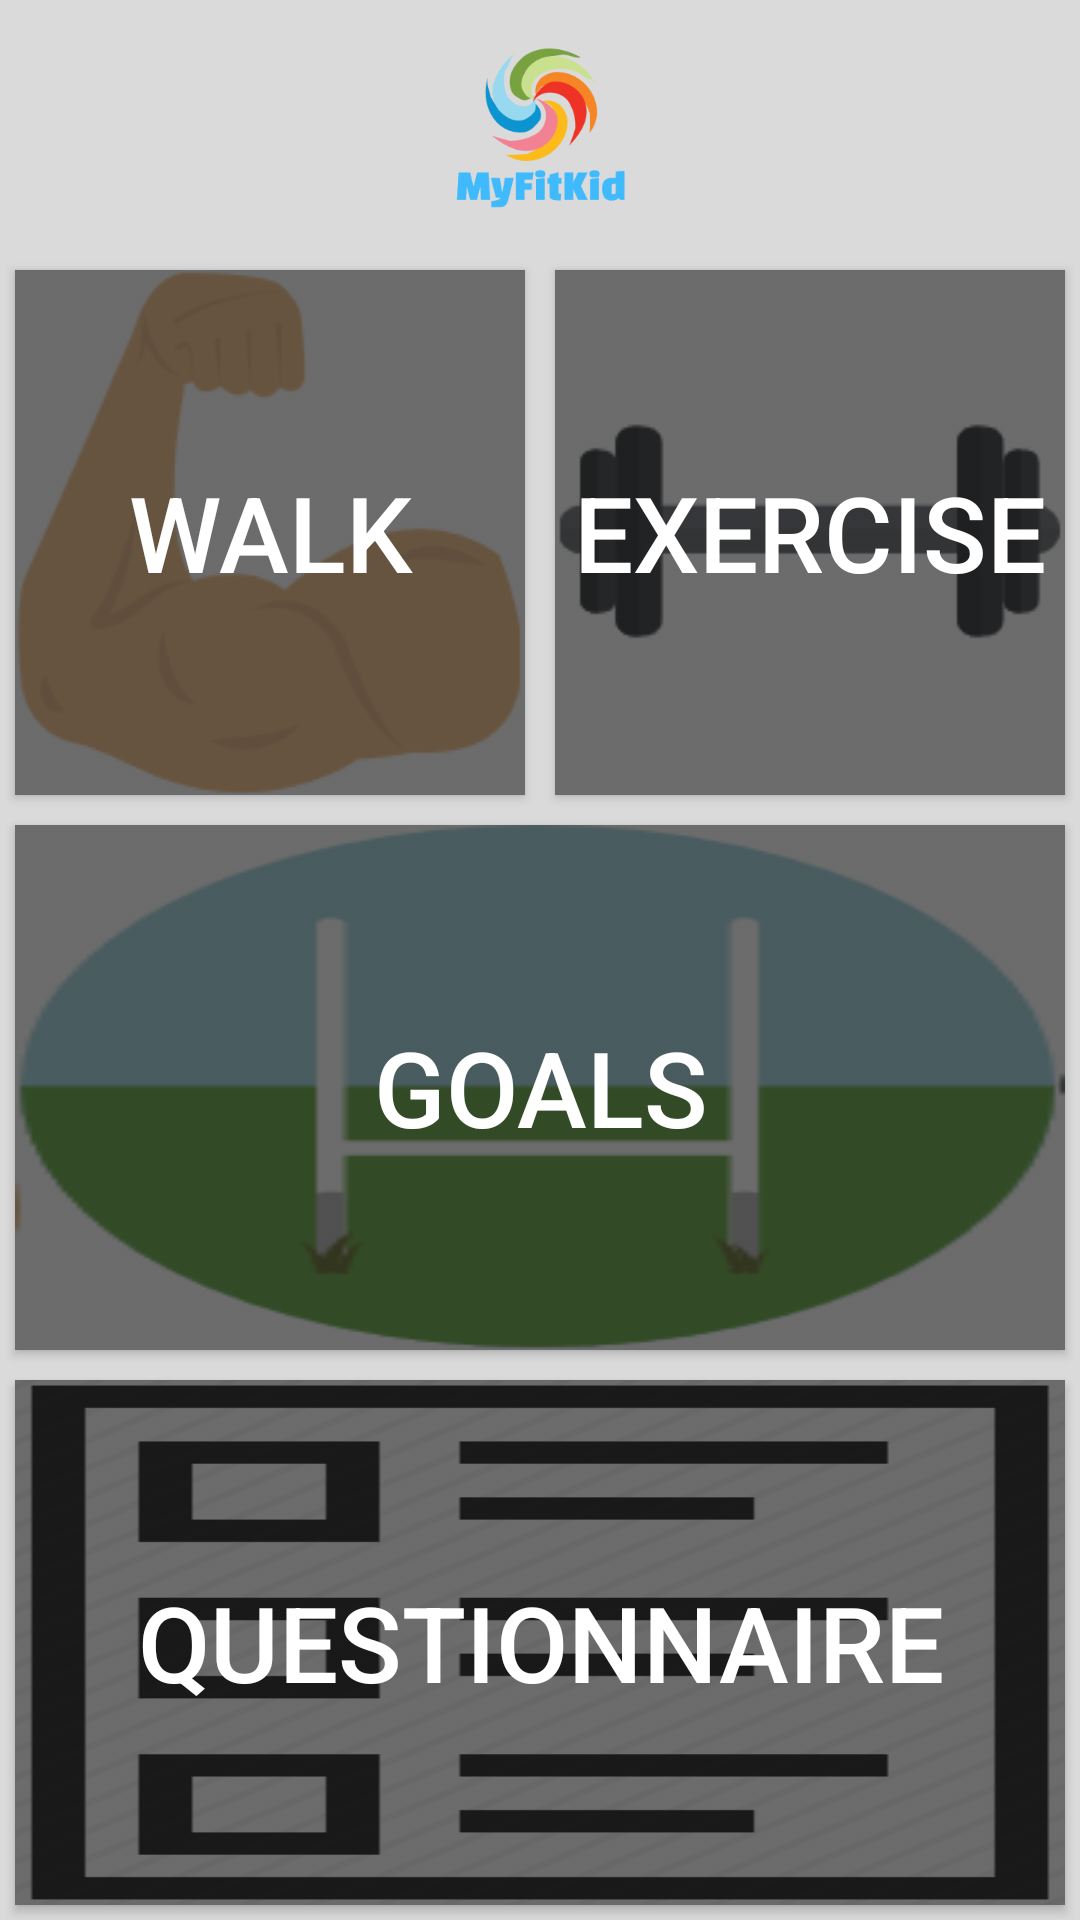

Write the Android layout XML for this screen, with the resource values it uses.
<!-- AndroidManifest.xml: application theme AppTheme -->
<!-- res/layout/home.xml -->
<?xml version="1.0" encoding="utf-8"?>
<LinearLayout xmlns:android="http://schemas.android.com/apk/res/android"
    xmlns:tools="http://schemas.android.com/tools"
    android:layout_width="match_parent"
    android:layout_height="match_parent"
    android:orientation="vertical"
    android:background="#dadada"
    tools:context=".HomeActivity">
<RelativeLayout
    android:layout_width="match_parent"
    android:layout_height="85dp">
    <ImageView
        android:layout_width="wrap_content"
        android:layout_height="wrap_content"
        android:id="@+id/imageView3"
        android:src="@drawable/logosmall"
        android:layout_alignParentRight="true"
        android:layout_alignParentEnd="true"
        android:layout_alignParentLeft="true"
        android:layout_alignParentStart="true"
        android:background="#dadada"
        android:layout_alignParentTop="true"
        android:layout_alignParentBottom="true"
        android:scaleType="center" />

</RelativeLayout>
    <LinearLayout
        android:layout_width="match_parent"
        android:layout_height="0dip"
        android:orientation="horizontal"
        android:layout_weight="1" >

        <Button
            android:layout_width="0dip"
            android:layout_height="match_parent"
            android:layout_weight="1"
            android:scaleType="fitCenter"
            android:background="@drawable/muscle"
            android:contextClickable="false"
            android:text="Walk"
            android:backgroundTint="#a0141414"
            android:backgroundTintMode="src_over"
            android:textColor="#ffffff"
            android:textSize="35dp"
            android:id="@+id/walkBtn"
            android:layout_margin="5dp"/>

        <Button
            android:layout_width="0dip"
            android:layout_height="match_parent"
            android:layout_weight="1"
            android:background="@drawable/weight"
            android:backgroundTintMode="src_over"
            android:backgroundTint="#a0141414"
            android:textColor="#ffffff"
            android:text="Exercise"
            android:textSize="35dp"
            android:id="@+id/exerciseBtn"
            android:layout_margin="5dp"/>
    </LinearLayout>

    <LinearLayout
        android:layout_width="match_parent"
        android:layout_height="0dip"
        android:orientation="horizontal"
        android:layout_weight="1" >

        <Button
            android:layout_width="0dip"
            android:layout_height="match_parent"
            android:layout_weight="0.49"
            android:id="@+id/achieveBtn"
            android:layout_margin="5dp"
            android:backgroundTintMode="src_over"
            android:background="@drawable/goal"
            android:backgroundTint="#a0141414"
            android:text="Goals"
            android:textColor="#ffffff"
            android:textSize="35dp" />
    </LinearLayout>

    <LinearLayout
        android:layout_width="match_parent"
        android:layout_height="0dip"
        android:orientation="horizontal"
        android:layout_weight="1" >

        <Button
            android:layout_width="wrap_content"
            android:layout_height="match_parent"
            android:layout_weight="1"
            android:src="@drawable/quiz"
            android:scaleType="fitCenter"
            android:id="@+id/questBtn"
            android:layout_margin="5dp"
            android:background="@drawable/quiz"
            android:backgroundTint="#a0141414"
            android:backgroundTintMode="src_over"
            android:text="Questionnaire"
            android:textColor="#ffffff"
            android:textSize="35dp" />
    </LinearLayout>
</LinearLayout>
<!-- resources referenced by this layout -->
<resources>
  <!-- drawable goal: png bitmap (drawable-xxxhdpi, 4171 bytes) -->
  <!-- drawable logosmall: png bitmap (drawable-xxxhdpi, 13158 bytes) -->
  <!-- drawable muscle: png bitmap (drawable-xxxhdpi, 5095 bytes) -->
  <!-- drawable quiz: png bitmap (drawable-xxxhdpi, 16707 bytes) -->
  <!-- drawable weight: png bitmap (drawable-xxxhdpi, 2145 bytes) -->
  <style name="AppTheme" parent="Theme.AppCompat.Light.DarkActionBar">
          
  
          <item name="android:actionBarStyle">@style/Theme.MyAppTheme.ActionBar</item>
      </style>
  <style name="Theme.MyAppTheme.ActionBar" parent="@android:style/Widget.Holo.ActionBar">
          <item name="android:background">#222222</item>
  
      </style>
</resources>
